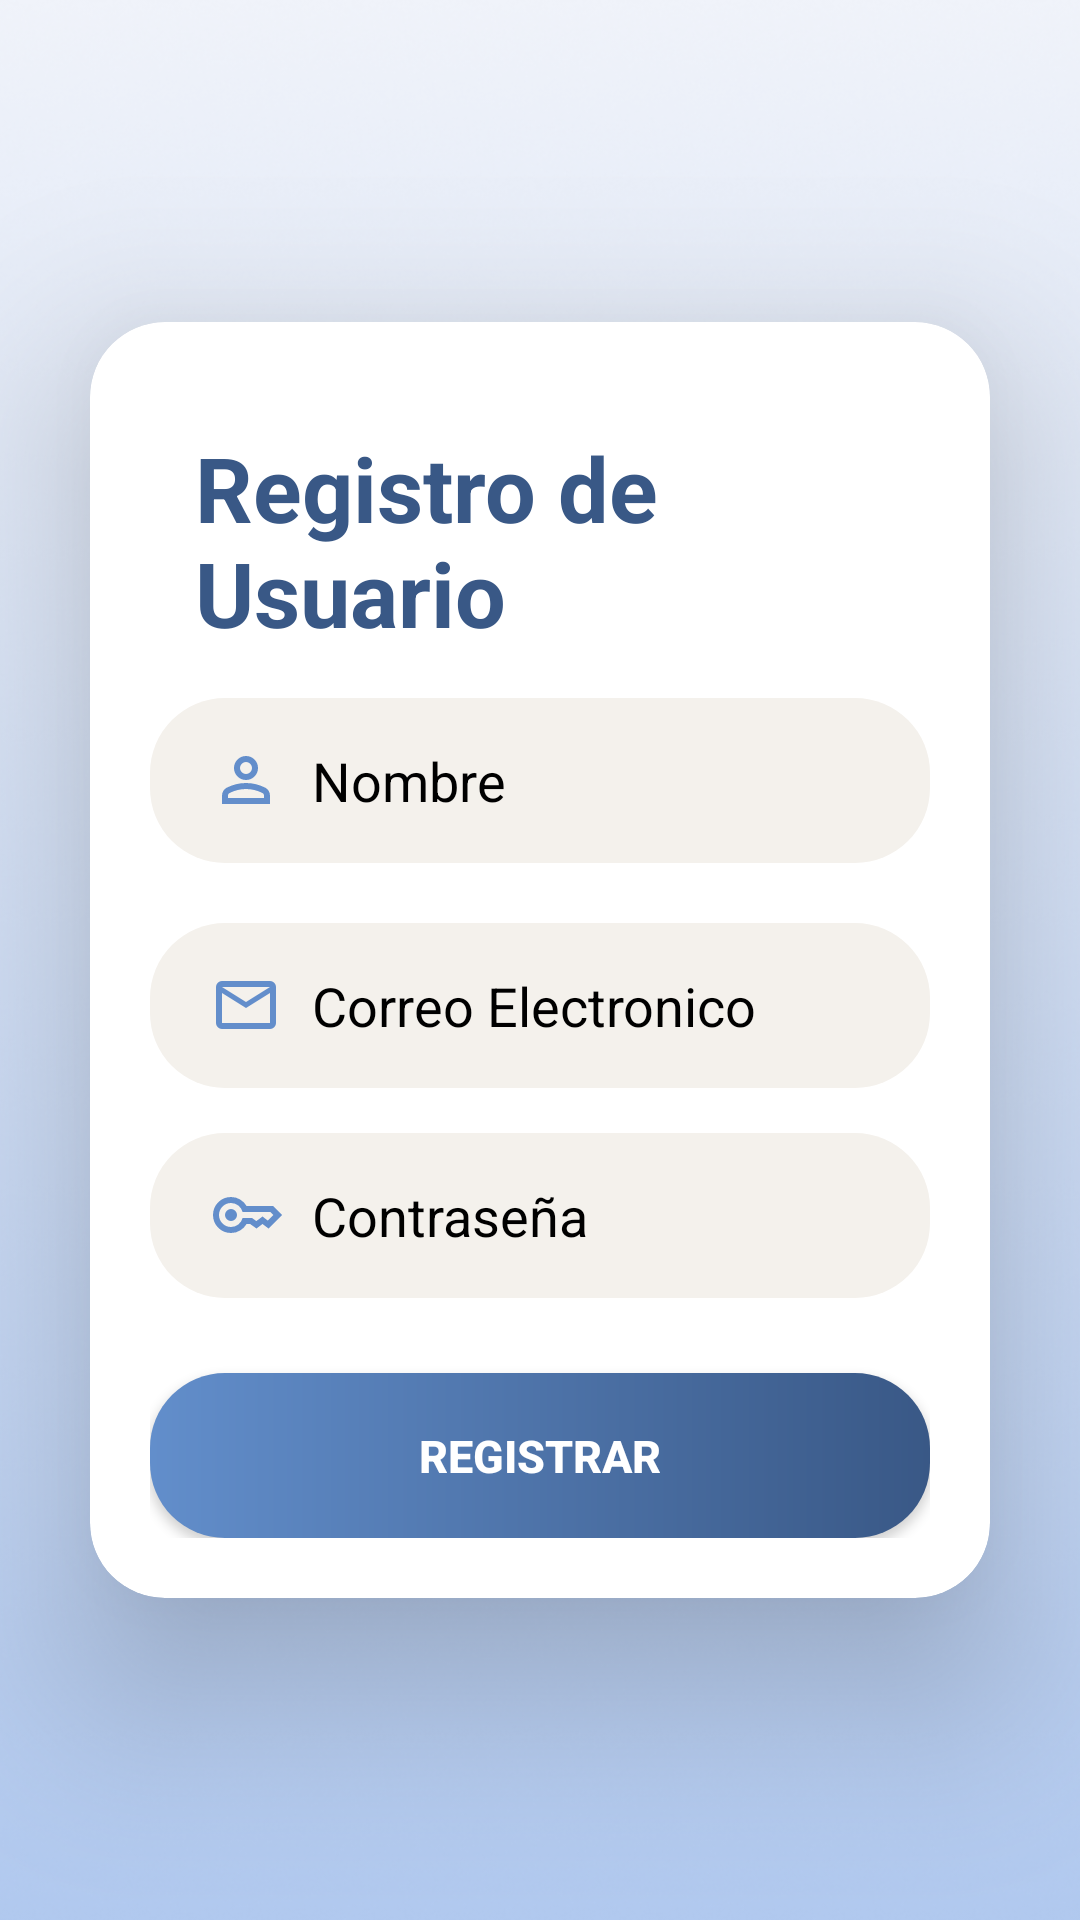

This screen was rendered from an Android layout file. Write that file and the resources it references.
<!-- AndroidManifest.xml: application theme Theme.EP2_ -->
<!-- res/layout/activity_registrar.xml -->
<?xml version="1.0" encoding="utf-8"?>
<androidx.constraintlayout.widget.ConstraintLayout xmlns:android="http://schemas.android.com/apk/res/android"
    xmlns:app="http://schemas.android.com/apk/res-auto"
    xmlns:tools="http://schemas.android.com/tools"
    android:id="@+id/main"
    android:layout_width="match_parent"
    android:layout_height="match_parent"
    android:background="@color/white"
    tools:context=".MainActivity">

    <ImageView
        android:id="@+id/imgFondo"
        android:layout_width="0dp"
        android:layout_height="0dp"
        android:src="@drawable/registrar"
        android:scaleType="centerCrop"
        app:layout_constraintBottom_toBottomOf="parent"
        app:layout_constraintEnd_toEndOf="parent"
        app:layout_constraintStart_toStartOf="parent"
        app:layout_constraintTop_toTopOf="parent"/>

    <androidx.cardview.widget.CardView
        android:id="@+id/contenedor"
        android:layout_width="0dp"
        android:layout_height="wrap_content"
        app:layout_constraintBottom_toBottomOf="parent"
        app:layout_constraintEnd_toEndOf="parent"
        app:layout_constraintStart_toStartOf="parent"
        app:layout_constraintTop_toTopOf="parent"
        android:layout_margin="30dp"
        app:cardElevation="35dp"
        app:cardCornerRadius="25dp"
        android:backgroundTint="@color/white">

        <LinearLayout
            android:layout_width="match_parent"
            android:layout_height="wrap_content"
            android:orientation="vertical"
            android:padding="20dp"
            android:gravity="center">

            <TextView
                android:id="@+id/tvTitulo"
                android:layout_width="wrap_content"
                android:layout_height="wrap_content"
                android:text="Registro de Usuario"
                android:textSize="30sp"
                android:textStyle="bold"
                android:textColor="#395886"
                android:layout_margin="15dp"
                android:layout_marginBottom="30dp" />

            <EditText
                android:id="@+id/etNombre"
                android:layout_width="match_parent"
                android:layout_height="55dp"
                android:hint="Nombre"
                android:paddingStart="20dp"
                android:paddingEnd="15dp"
                android:textColor="#333333"
                android:textColorHint="#000000"
                android:inputType="textEmailAddress"
                android:drawablePadding="10dp"
                android:layout_marginBottom="20dp"
                android:background="@drawable/bg_imput"
                android:drawableStart="@drawable/person_24dp_e3e3e3_fill0_wght400_grad0_opsz24" />

            <EditText
                android:id="@+id/etCorreo"
                android:layout_width="match_parent"
                android:layout_height="55dp"
                android:hint="Correo Electronico"
                android:paddingStart="20dp"
                android:paddingEnd="15dp"
                android:textColor="#333333"
                android:textColorHint="#000000"
                android:inputType="textEmailAddress"
                android:drawablePadding="10dp"
                android:background="@drawable/bg_imput"
                android:drawableStart="@drawable/mail_24dp_e3e3e3_fill0_wght400_grad0_opsz24" />

            <EditText
                android:id="@+id/etPassword"
                android:layout_width="match_parent"
                android:layout_height="55dp"
                android:hint="Contraseña"
                android:paddingStart="20dp"
                android:paddingEnd="15dp"
                android:textColor="#333333"
                android:textColorHint="#000000"
                android:inputType="textPassword"
                android:drawablePadding="10dp"
                android:layout_marginTop="15dp"
                android:background="@drawable/bg_imput"
                android:drawableStart="@drawable/key_24dp_e3e3e3_fill0_wght400_grad0_opsz24"/>

            <androidx.appcompat.widget.AppCompatButton
                android:id="@+id/btnRegistrar"
                android:layout_width="match_parent"
                android:layout_height="55dp"
                android:background="@drawable/bg_button"
                android:layout_marginTop="25dp"
                android:text="Registrar"
                android:textColor="#FFFFFF"
                android:textStyle="bold"
                android:textSize="15sp"/>


        </LinearLayout>

    </androidx.cardview.widget.CardView>

</androidx.constraintlayout.widget.ConstraintLayout>
<!-- resources referenced by this layout -->
<resources>
  <!-- drawable bg_button (drawable) -->
  <?xml version="1.0" encoding="utf-8"?>
  <shape xmlns:android="http://schemas.android.com/apk/res/android">
      <gradient
          android:type="linear"
          android:angle="0"
          android:startColor="#628ECB"
          android:endColor="#395886" />
      <corners android:radius="25dp" />
  
  </shape>
  <!-- drawable bg_imput (drawable) -->
  <?xml version="1.0" encoding="utf-8"?>
  <shape xmlns:android="http://schemas.android.com/apk/res/android">
  
      <solid android:color="#F4F1EC" />
  
      <corners android:radius="25dp" />
  
  
  </shape>
  <!-- drawable key_24dp_e3e3e3_fill0_wght400_grad0_opsz24 (drawable) -->
  <vector xmlns:android="http://schemas.android.com/apk/res/android"
      android:width="24dp"
      android:height="24dp"
      android:viewportWidth="960"
      android:viewportHeight="960">
    <path
        android:pathData="M223.5,536.5Q200,513 200,480t23.5,-56.5Q247,400 280,400t56.5,23.5Q360,447 360,480t-23.5,56.5Q313,560 280,560t-56.5,-23.5ZM280,720q-100,0 -170,-70T40,480q0,-100 70,-170t170,-70q67,0 121.5,33t86.5,87h352l120,120 -180,180 -80,-60 -80,60 -85,-60h-47q-32,54 -86.5,87T280,720ZM280,640q56,0 98.5,-34t56.5,-86h125l58,41 82,-61 71,55 75,-75 -40,-40L435,440q-14,-52 -56.5,-86T280,320q-66,0 -113,47t-47,113q0,66 47,113t113,47Z"
        android:fillColor="#638ECB"/>
  </vector>
  <!-- drawable mail_24dp_e3e3e3_fill0_wght400_grad0_opsz24 (drawable) -->
  <vector xmlns:android="http://schemas.android.com/apk/res/android"
      android:width="24dp"
      android:height="24dp"
      android:viewportWidth="960"
      android:viewportHeight="960">
    <path
        android:pathData="M160,800q-33,0 -56.5,-23.5T80,720v-480q0,-33 23.5,-56.5T160,160h640q33,0 56.5,23.5T880,240v480q0,33 -23.5,56.5T800,800L160,800ZM480,520L160,320v400h640v-400L480,520ZM480,440 L800,240L160,240l320,200ZM160,320v-80,480 -400Z"
        android:fillColor="#638ECB"/>
  </vector>
  <!-- drawable person_24dp_e3e3e3_fill0_wght400_grad0_opsz24 (drawable) -->
  <vector xmlns:android="http://schemas.android.com/apk/res/android"
      android:width="24dp"
      android:height="24dp"
      android:viewportWidth="960"
      android:viewportHeight="960">
    <path
        android:pathData="M367,433q-47,-47 -47,-113t47,-113q47,-47 113,-47t113,47q47,47 47,113t-47,113q-47,47 -113,47t-113,-47ZM160,800v-112q0,-34 17.5,-62.5T224,582q62,-31 126,-46.5T480,520q66,0 130,15.5T736,582q29,15 46.5,43.5T800,688v112L160,800ZM240,720h480v-32q0,-11 -5.5,-20T700,654q-54,-27 -109,-40.5T480,600q-56,0 -111,13.5T260,654q-9,5 -14.5,14t-5.5,20v32ZM536.5,376.5Q560,353 560,320t-23.5,-56.5Q513,240 480,240t-56.5,23.5Q400,287 400,320t23.5,56.5Q447,400 480,400t56.5,-23.5ZM480,320ZM480,720Z"
        android:fillColor="#638ECB"/>
  </vector>
  <!-- drawable registrar: png bitmap (drawable, 187763 bytes) -->
  <style name="Theme.EP2_" parent="Base.Theme.EP2_" />
  <style name="Base.Theme.EP2_" parent="Theme.Material3.DayNight.NoActionBar">
          
          
      </style>
  <!-- not gathered from this repository: default colours our renderer supplied (Android Studio template values) -->
  <color name="white">#FFFFFFFF</color>
</resources>
